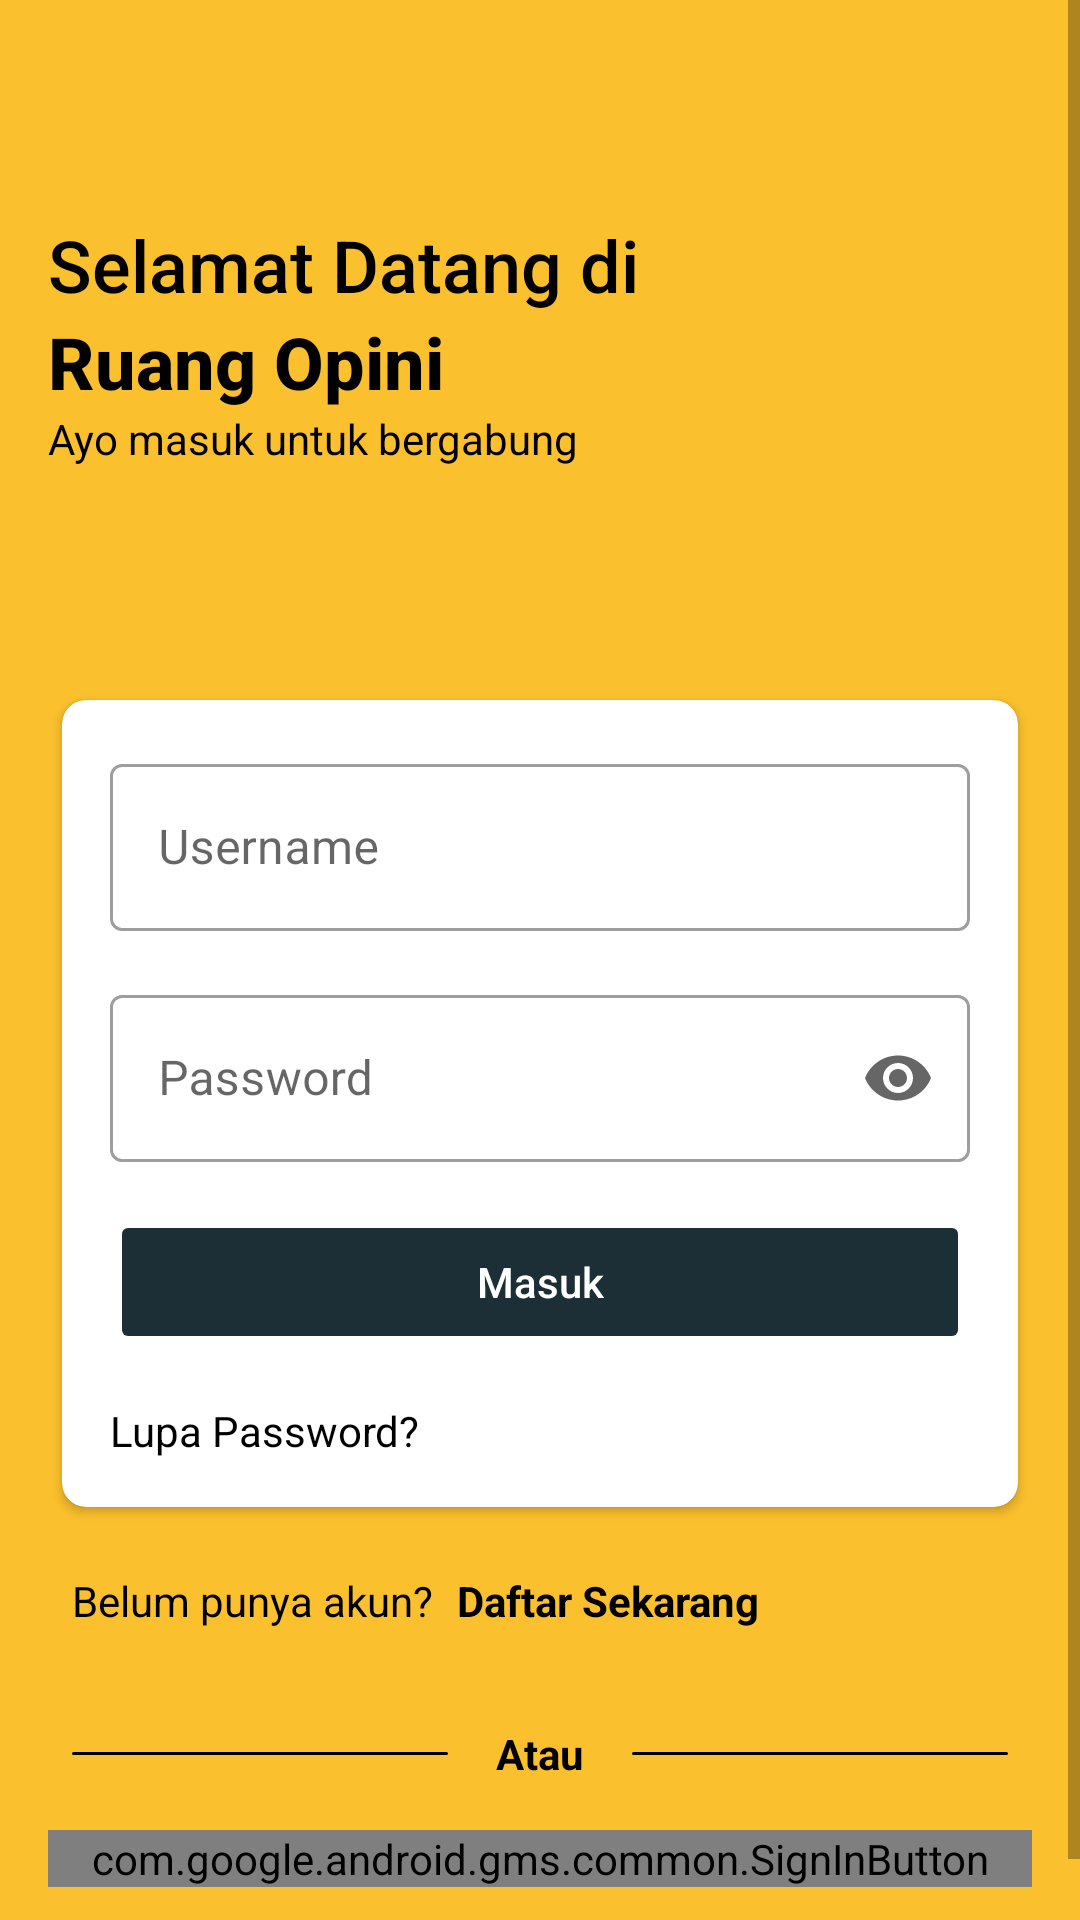

Reconstruct the res/layout file that produces this screen, plus the resources it refers to.
<!-- AndroidManifest.xml: application theme Theme.RuangOpini -->
<!-- res/layout/activity_login.xml -->
<?xml version="1.0" encoding="utf-8"?>
<ScrollView xmlns:android="http://schemas.android.com/apk/res/android"
    xmlns:app="http://schemas.android.com/apk/res-auto"
    xmlns:tools="http://schemas.android.com/tools"
    android:id="@+id/contentLogin"
    android:layout_width="match_parent"
    android:layout_height="match_parent"
    android:background="@color/primary"
    tools:context=".ui.login.LoginActivity">

    <androidx.constraintlayout.widget.ConstraintLayout
        android:layout_width="match_parent"
        android:layout_height="wrap_content">

        <TextView
            android:id="@+id/textView5"
            android:layout_width="0dp"
            android:layout_height="wrap_content"
            android:layout_marginStart="16dp"
            android:layout_marginTop="72dp"
            android:layout_marginEnd="16dp"
            android:text="Selamat Datang di"
            android:textAppearance="@style/TextAppearance.AppCompat.Title"
            android:textSize="@dimen/text_title_size"
            app:layout_constraintEnd_toEndOf="parent"
            app:layout_constraintStart_toStartOf="parent"
            app:layout_constraintTop_toTopOf="parent" />

        <TextView
            android:id="@+id/textView6"
            android:layout_width="wrap_content"
            android:layout_height="wrap_content"
            android:layout_marginStart="16dp"
            android:text="Ruang Opini"
            android:textAppearance="@style/TextAppearance.AppCompat.Title"
            android:textSize="@dimen/text_title_size"
            android:textStyle="bold"
            app:layout_constraintStart_toStartOf="parent"
            app:layout_constraintTop_toBottomOf="@+id/textView5" />

        <TextView
            android:id="@+id/textView8"
            android:layout_width="0dp"
            android:layout_height="wrap_content"
            android:layout_marginStart="16dp"
            android:layout_marginEnd="16dp"
            android:text="Ayo masuk untuk bergabung"
            android:textAppearance="@style/TextAppearance.AppCompat.Body1"
            app:layout_constraintEnd_toEndOf="parent"
            app:layout_constraintStart_toStartOf="parent"
            app:layout_constraintTop_toBottomOf="@+id/textView6" />

        <androidx.cardview.widget.CardView
            android:id="@+id/cardView3"
            android:layout_width="0dp"
            android:layout_height="wrap_content"
            android:layout_marginStart="16dp"
            android:layout_marginTop="72dp"
            android:layout_marginEnd="16dp"
            app:cardCornerRadius="8dp"
            app:cardUseCompatPadding="true"
            app:layout_constraintEnd_toEndOf="parent"
            app:layout_constraintStart_toStartOf="parent"
            app:layout_constraintTop_toBottomOf="@+id/textView8">

            <LinearLayout
                android:layout_width="match_parent"
                android:layout_height="match_parent"
                android:orientation="vertical"
                android:padding="16dp">


                <com.google.android.material.textfield.TextInputLayout
                    android:id="@+id/tilUsername"
                    style="@style/Widget.MaterialComponents.TextInputLayout.OutlinedBox"
                    android:layout_width="match_parent"
                    android:layout_height="match_parent">

                    <com.google.android.material.textfield.TextInputEditText
                        android:id="@+id/edtUsername"
                        android:layout_width="match_parent"
                        android:layout_height="wrap_content"
                        android:hint="Username"
                        android:inputType="textPersonName" />
                </com.google.android.material.textfield.TextInputLayout>

                <com.google.android.material.textfield.TextInputLayout
                    android:id="@+id/tilPassword"
                    style="@style/Widget.MaterialComponents.TextInputLayout.OutlinedBox"
                    android:layout_width="match_parent"
                    android:layout_height="match_parent"
                    android:layout_marginTop="16dp"
                    app:endIconMode="password_toggle">

                    <com.google.android.material.textfield.TextInputEditText
                        android:id="@+id/edtPassword"
                        android:layout_width="match_parent"
                        android:layout_height="wrap_content"
                        android:hint="Password"
                        android:inputType="textPassword" />
                </com.google.android.material.textfield.TextInputLayout>

                <Button
                    android:id="@+id/btnLogin"
                    android:layout_width="match_parent"
                    android:layout_height="wrap_content"
                    android:layout_marginTop="16dp"
                    android:backgroundTint="@color/secondary"
                    android:enabled="false"
                    android:text="Masuk"
                    android:textAllCaps="false"
                    android:textColor="@color/white" />

                <TextView
                    android:id="@+id/btnForgotPassword"
                    android:layout_width="match_parent"
                    android:layout_height="wrap_content"
                    android:paddingTop="16dp"
                    android:text="Lupa Password?"
                    android:textAppearance="@style/TextAppearance.AppCompat.Body1" />
            </LinearLayout>
        </androidx.cardview.widget.CardView>

        <TextView
            android:id="@+id/textView11"
            android:layout_width="wrap_content"
            android:layout_height="wrap_content"
            android:layout_marginStart="24dp"
            android:layout_marginTop="16dp"
            android:text="Belum punya akun?"
            android:textAppearance="@style/TextAppearance.AppCompat.Body1"
            app:layout_constraintStart_toStartOf="parent"
            app:layout_constraintTop_toBottomOf="@+id/cardView3" />

        <TextView
            android:id="@+id/btnRegisterNow"
            android:layout_width="wrap_content"
            android:layout_height="wrap_content"
            android:paddingStart="8dp"
            android:paddingTop="16dp"
            android:paddingEnd="16dp"
            android:paddingBottom="16dp"
            android:text="Daftar Sekarang"
            android:textAppearance="@style/TextAppearance.AppCompat.Body1"
            android:textStyle="bold"
            app:layout_constraintStart_toEndOf="@+id/textView11"
            app:layout_constraintTop_toBottomOf="@+id/cardView3" />

        <TextView
            android:id="@+id/textView14"
            android:layout_width="0dp"
            android:layout_height="1dp"
            android:layout_marginStart="24dp"
            android:layout_marginEnd="16dp"
            android:background="@drawable/tabs_indicator"
            android:backgroundTint="?android:attr/textColorPrimary"
            app:layout_constraintBottom_toBottomOf="@+id/textView12"
            app:layout_constraintEnd_toStartOf="@+id/textView12"
            app:layout_constraintStart_toStartOf="parent"
            app:layout_constraintTop_toTopOf="@+id/textView12" />

        <TextView
            android:id="@+id/textView13"
            android:layout_width="0dp"
            android:layout_height="1dp"
            android:layout_marginStart="16dp"
            android:layout_marginEnd="24dp"
            android:background="@drawable/tabs_indicator"
            android:backgroundTint="?android:attr/textColorPrimary"
            app:layout_constraintBottom_toBottomOf="@+id/textView12"
            app:layout_constraintEnd_toEndOf="parent"
            app:layout_constraintStart_toEndOf="@+id/textView12"
            app:layout_constraintTop_toTopOf="@+id/textView12" />

        <TextView
            android:id="@+id/textView12"
            android:layout_width="wrap_content"
            android:layout_height="wrap_content"
            android:layout_marginTop="16dp"
            android:text="Atau"
            android:textAppearance="@style/TextAppearance.AppCompat.Body1"
            android:textStyle="bold"
            app:layout_constraintEnd_toEndOf="parent"
            app:layout_constraintStart_toStartOf="parent"
            app:layout_constraintTop_toBottomOf="@+id/btnRegisterNow" />

        <com.google.android.gms.common.SignInButton
            android:id="@+id/btnGso"
            android:layout_width="0dp"
            android:layout_height="wrap_content"
            android:layout_marginStart="16dp"
            android:layout_marginTop="16dp"
            android:layout_marginEnd="16dp"
            android:layout_marginBottom="32dp"
            app:buttonSize="wide"
            app:colorScheme="dark"
            app:layout_constraintBottom_toBottomOf="parent"
            app:layout_constraintEnd_toEndOf="parent"
            app:layout_constraintStart_toStartOf="parent"
            app:layout_constraintTop_toBottomOf="@+id/textView12" />
    </androidx.constraintlayout.widget.ConstraintLayout>
</ScrollView>
<!-- resources referenced by this layout -->
<resources>
  <color name="primary">#FBC02D</color>
  <color name="secondary">#1D2F36</color>
  <color name="white">#FFFFFFFF</color>
  <dimen name="text_title_size">24sp</dimen>
  <!-- drawable tabs_indicator (drawable) -->
  <?xml version="1.0" encoding="utf-8"?>
  <selector xmlns:android="http://schemas.android.com/apk/res/android">
      <item>
          <shape android:shape="rectangle">
              <padding android:left="12dp" android:right="12dp" />
              <corners android:radius="8dp" />
              <solid android:color="@color/primary" />
              <size android:height="4dp" />
          </shape>
      </item>
  </selector>
  <style name="Theme.RuangOpini" parent="Theme.MaterialComponents.DayNight.NoActionBar">
          
          <item name="colorPrimary">@color/primary</item>
          <item name="colorPrimaryVariant">@color/white</item>
          <item name="colorAccent">@color/secondary</item>
          
          <item name="android:textColorPrimary">@color/black</item>
          <item name="titleTextColor">@color/black</item>
          
          <item name="android:statusBarColor" tools:targetApi="l">@color/white</item>
          
          <item name="android:windowLightStatusBar" tools:targetApi="m">true</item>
      </style>
  <color name="black">#FF000000</color>
</resources>
